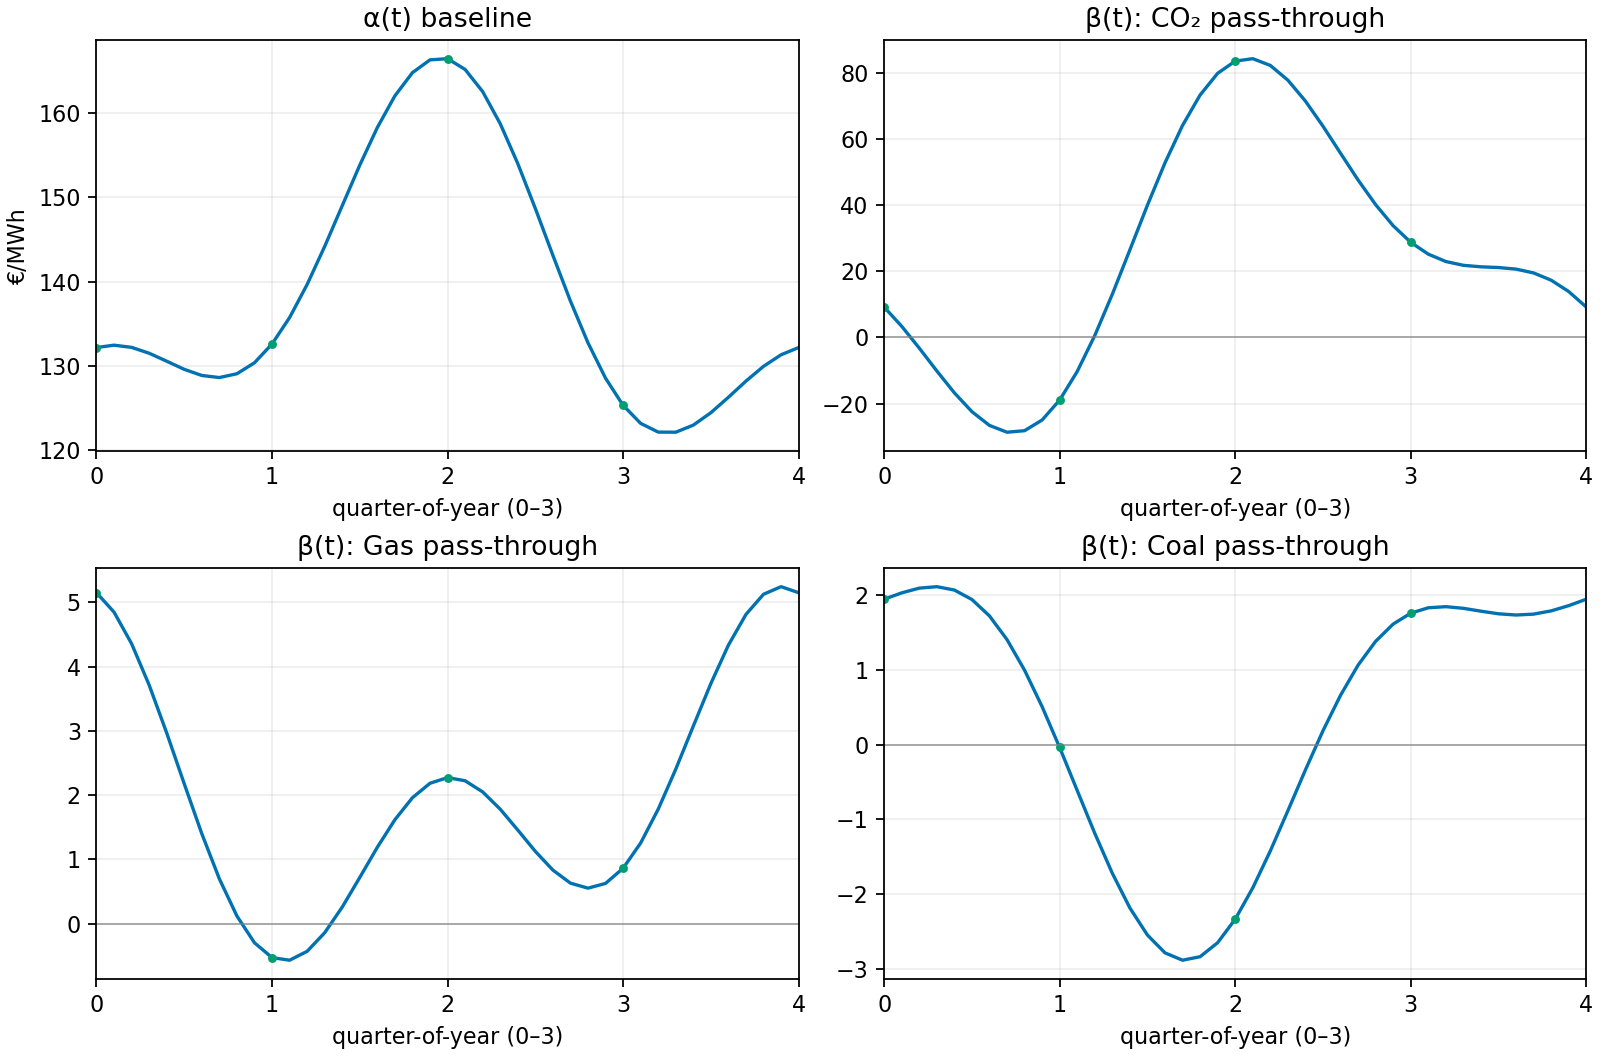

Data behind this chart, as committed beside it:
t, alpha, beta_CO₂, beta_Gas, beta_Coal
0, 132.2, 9.183, 5.152, 1.943
1, 132.6, -18.9, -0.5295, -0.03909
2, 166.4, 83.44, 2.273, -2.335
3, 125.3, 28.73, 0.8618, 1.757
